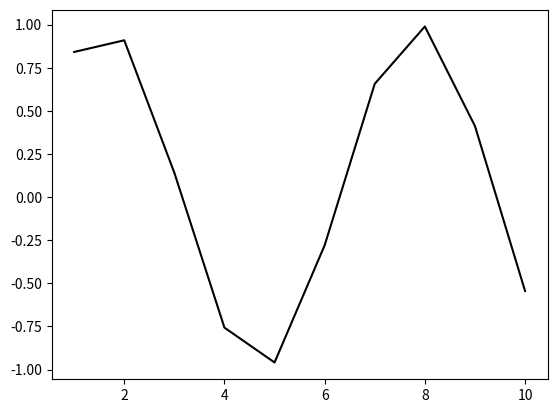

Python code for this plot:
import numpy as np
import matplotlib.pyplot as plt

def f( x ):
    return( np.sin(x) )

x = np.linspace( 1, 10, 10 )
y = f( x )

fig, ax = plt.subplots( 1, 1 )

ax.plot( x, y, color = "k" )
plt.show()
